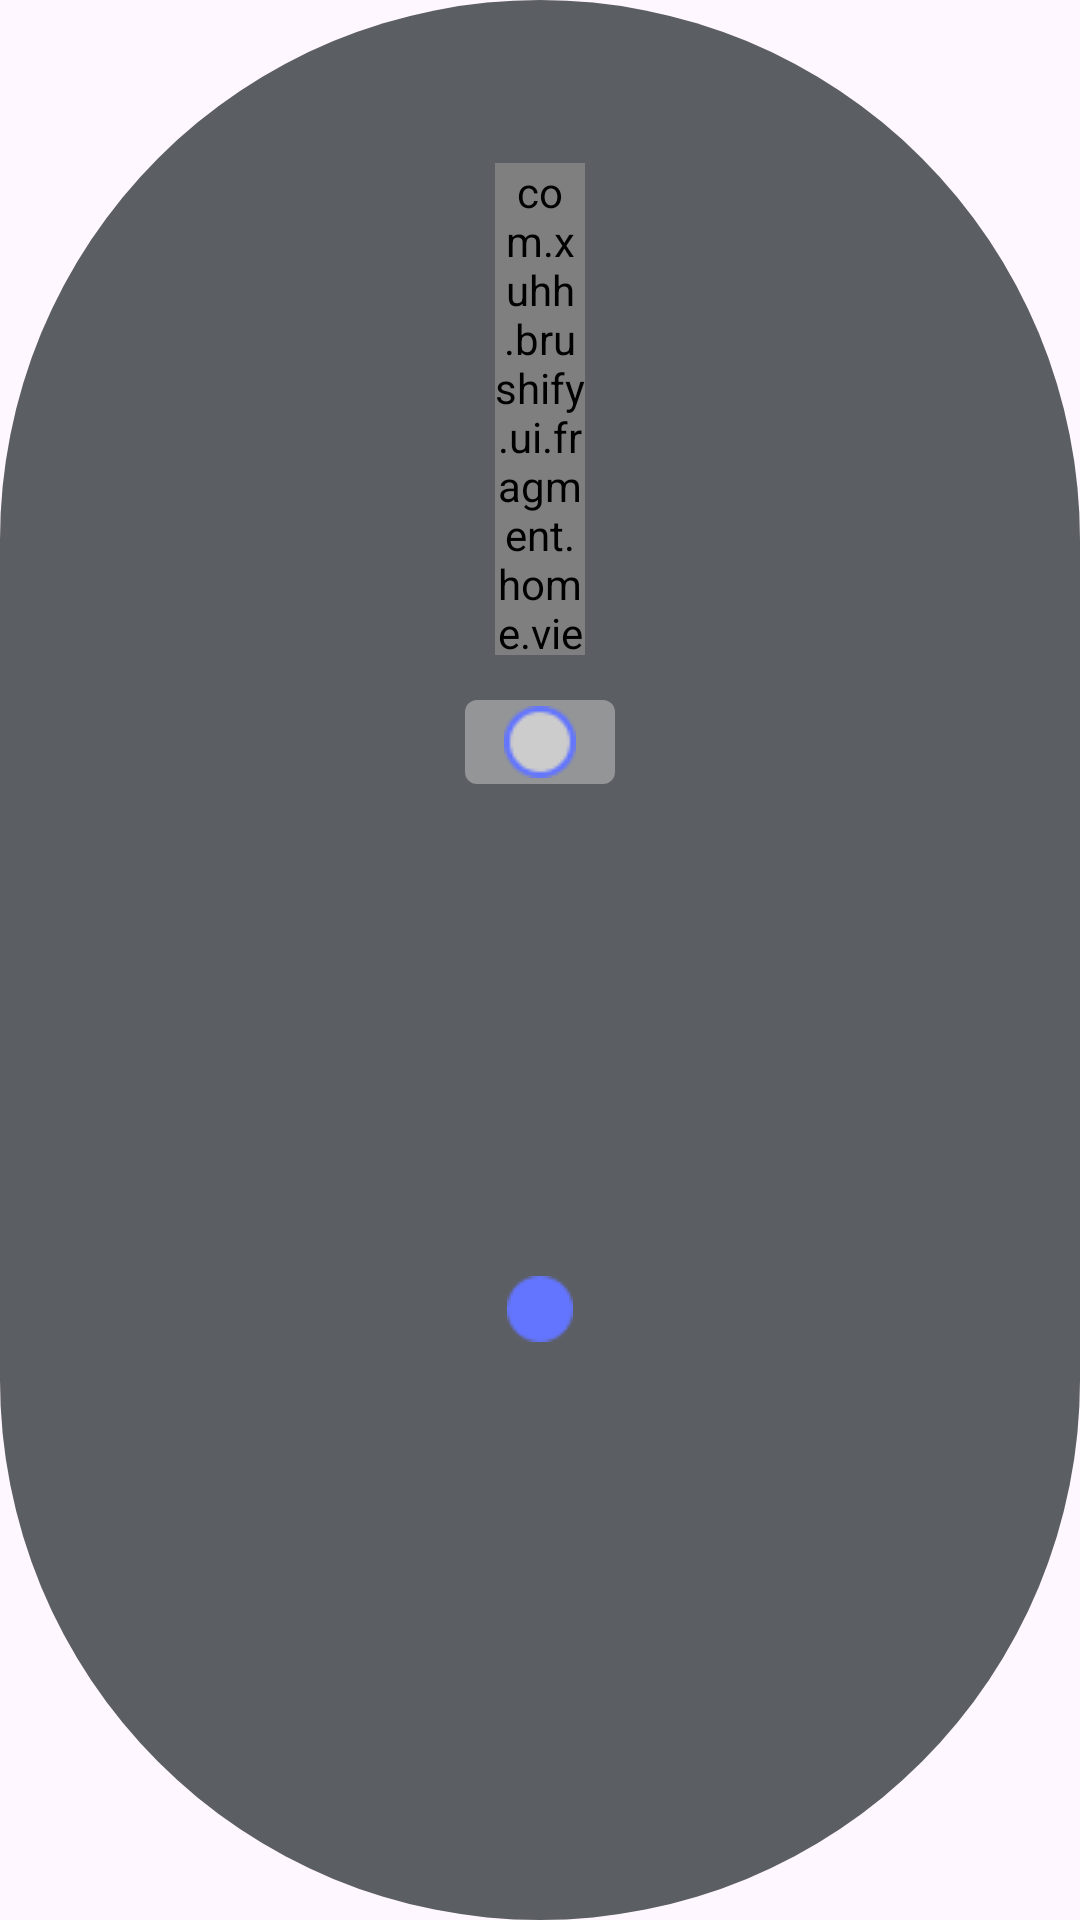

Reconstruct the res/layout file that produces this screen, plus the resources it refers to.
<!-- AndroidManifest.xml: application theme Theme.Brushify -->
<!-- res/layout/stroke_bar_view_layout.xml -->
<?xml version="1.0" encoding="utf-8"?>
<androidx.constraintlayout.widget.ConstraintLayout xmlns:android="http://schemas.android.com/apk/res/android"
    xmlns:tools="http://schemas.android.com/tools"
    android:layout_width="74dp"
    android:layout_height="wrap_content"
    xmlns:app="http://schemas.android.com/apk/res-auto"
    android:background="@drawable/menu_corner_round_shape">

    <TextView
        android:id="@+id/tv_size"
        android:layout_width="wrap_content"
        android:layout_height="wrap_content"
        android:text="12"
        android:textSize="18sp"
        android:textColor="@color/white"
        android:layout_marginTop="20dp"
        android:visibility="invisible"
        app:layout_constraintStart_toStartOf="@+id/bar_view"
        app:layout_constraintEnd_toEndOf="@+id/bar_view"
        app:layout_constraintTop_toTopOf="parent"/>

    <com.xuhh.brushify.ui.fragment.home.view.strocksize.XHHSeekBarView
        android:id="@+id/bar_view"
        android:layout_width="30dp"
        android:layout_height="164dp"
        android:layout_marginTop="10dp"
        app:min="1"
        app:max="50"
        app:progress="1"
        android:orientation="vertical"
        app:layout_constraintStart_toStartOf="parent"
        app:layout_constraintEnd_toEndOf="parent"
        app:layout_constraintTop_toBottomOf="@id/tv_size"
        />

    <View
        android:id="@+id/indicatorView"
        android:layout_width="50dp"
        android:layout_height="28dp"
        android:layout_margin="15dp"
        android:background="@drawable/indicator_corner_round_shape"
        app:layout_constraintStart_toStartOf="parent"
        app:layout_constraintEnd_toEndOf="parent"
        app:layout_constraintTop_toBottomOf="@id/bar_view"/>

    <ImageView
        android:id="@+id/dot_empty"
        android:layout_width="wrap_content"
        android:layout_height="wrap_content"
        app:srcCompat="@drawable/dot_empty"
        android:layout_marginTop="17dp"
        app:layout_constraintEnd_toEndOf="parent"
        app:layout_constraintStart_toStartOf="parent"
        app:layout_constraintTop_toBottomOf="@+id/bar_view"/>

    <ImageView
        android:id="@+id/dot_fill"
        android:layout_width="wrap_content"
        android:layout_height="wrap_content"
        android:layout_marginTop="10dp"
        android:layout_marginBottom="37dp"
        app:layout_constraintEnd_toEndOf="parent"
        app:layout_constraintStart_toStartOf="parent"
        app:layout_constraintTop_toBottomOf="@+id/dot_empty"
        app:layout_constraintBottom_toBottomOf="parent"
        app:srcCompat="@drawable/dot_fill" />

</androidx.constraintlayout.widget.ConstraintLayout>
<!-- resources referenced by this layout -->
<resources>
  <color name="white">#FFFFFFFF</color>
  <!-- drawable dot_empty: png bitmap (drawable, 670 bytes) -->
  <!-- drawable dot_fill: png bitmap (drawable, 417 bytes) -->
  <!-- drawable indicator_corner_round_shape (drawable) -->
  <?xml version="1.0" encoding="utf-8"?>
  <shape xmlns:android="http://schemas.android.com/apk/res/android">
      <solid android:color="#80CCCCCC"/>
      <corners android:radius="4dp"/>
  </shape>
  <!-- drawable menu_corner_round_shape (drawable) -->
  <?xml version="1.0" encoding="utf-8"?>
  <shape xmlns:android="http://schemas.android.com/apk/res/android">
      <corners android:radius="999dp" />
      <solid android:color="@color/light_black" />
  </shape>
  <style name="Theme.Brushify" parent="Base.Theme.Brushify" />
  <color name="light_black">#5B5E63</color>
  <style name="Base.Theme.Brushify" parent="Theme.Material3.DayNight.NoActionBar">
          
          
      </style>
</resources>
